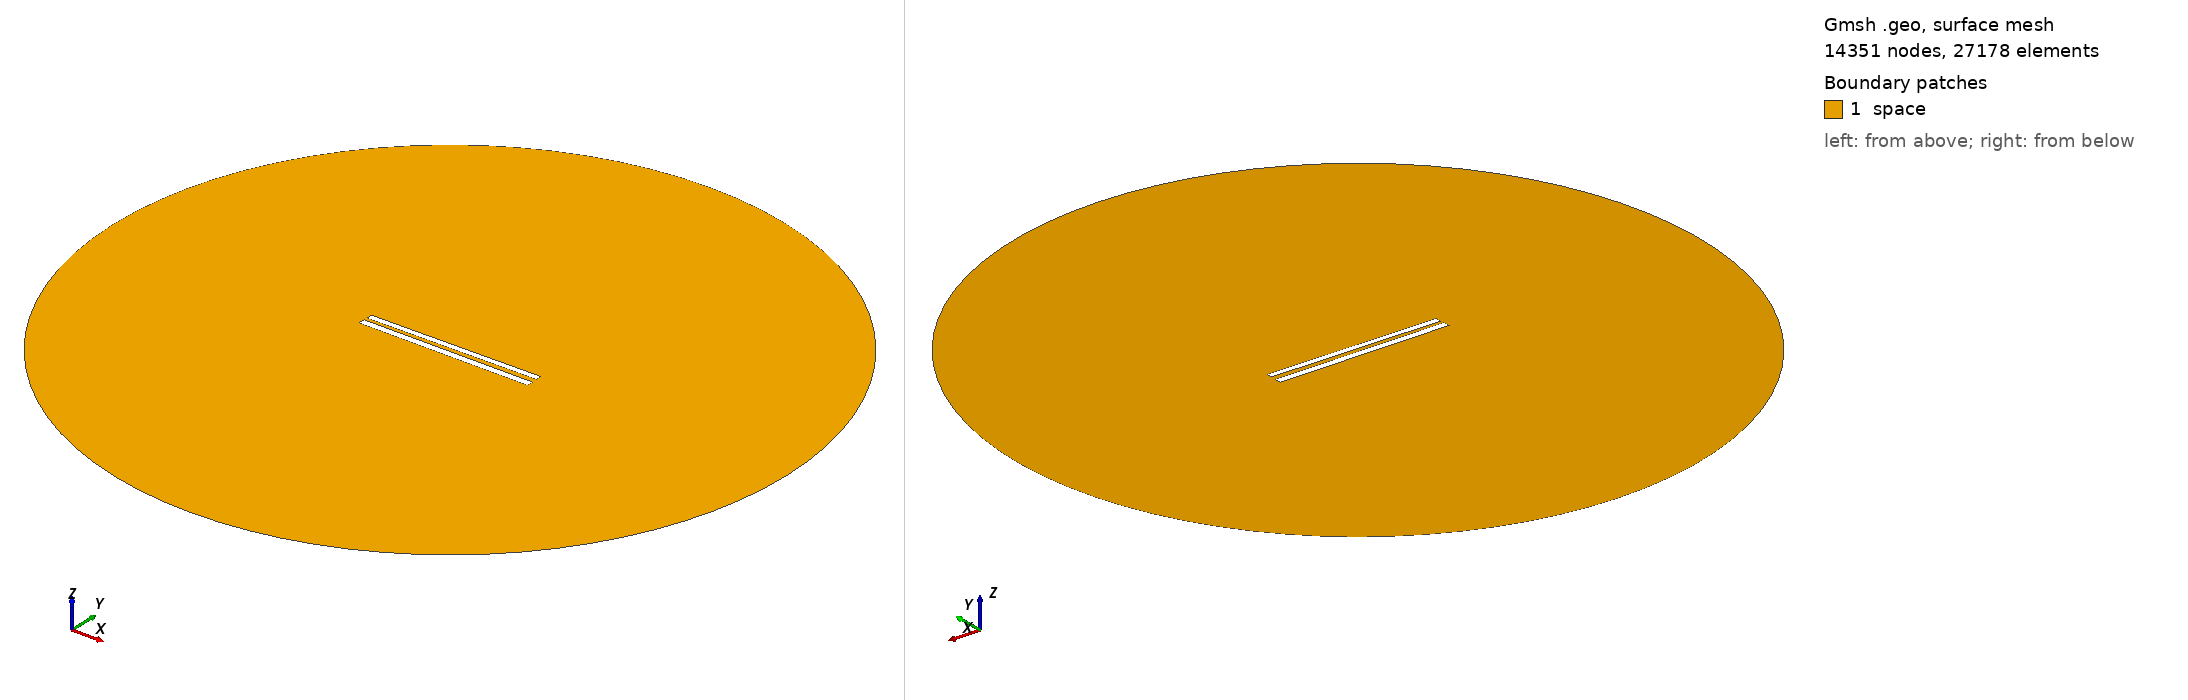

Gmsh geometry script, surface-meshed: 14351 nodes, 27178 surface elements. Boundary patches (legend numbers): 1 space. Left view from above one corner, right view from below the opposite corner. Legend entries are the model's physical surfaces. The drawing asked Gmsh for element sizes between 1% and 20% of the model's largest extent; the script's own settings can give other sizes.

=== 283.geo (drawn) ===
// Set the geometry kernel
SetFactory("OpenCASCADE");

//---------------------------------------
// Rectangles
//---------------------------------------

// Rectangle 1 (top)
Point(1) = {-49.78888888888889, 1.4055555555555554, 0, 1.0};
Point(2) = {49.78888888888889, 1.4055555555555554, 0, 1.0};
Point(3) = {49.78888888888889, 4.983333333333333, 0, 1.0};
Point(4) = {-49.78888888888889, 4.983333333333333, 0, 1.0};

Line(1) = {1, 2};
Line(2) = {2, 3};
Line(3) = {3, 4};
Line(4) = {4, 1};

Line Loop(1) = {1, 2, 3, 4};
Plane Surface(1) = {1};

Rotate { {0, 0, 1}, {0,  1.1944444444444444,  0}, 0.01 } {
  Surface{1};
}

// Rectangle 2 (bottom)
Point(5) = {-50,-1.1944444444444444, 0, 1.0};
Point(6) = { 50,-1.1944444444444444, 0, 1.0};
Point(7) = { 50,-5.194444444444445, 0, 1.0};
Point(8) = {-50,-5.194444444444445, 0, 1.0};

Line(5) = {5, 6};
Line(6) = {6, 7};
Line(7) = {7, 8};
Line(8) = {8, 5};

Line Loop(2) = {5, 6, 7, 8};
Plane Surface(2) = {2}; 


//---------------------------------------
// Circle
//---------------------------------------

// Define points
Point(9) = {0, 0, 0};        // Center
Point(10) = {200, 0, 0};     // Start point
Point(11) = {0, 200, 0};     // 90 degrees
Point(12) = {-200, 0, 0};    // 180 degrees
Point(13) = {0, -200, 0};    // 270 degrees

// Define circle arcs (each needs start, center, end)
Circle(9) = {10, 9, 11};
Circle(10) = {11, 9, 12};
Circle(11) = {12, 9, 13};
Circle(12) = {13, 9, 10};

// Define curve loop and surface if needed
Curve Loop(3) = {9, 10, 11, 12};
Surface(3) = {3};

// Subtract Rectangles from Circle
BooleanDifference{ Surface{3}; Delete; }{ Surface{1}; Surface{2}; Delete; }

//---------------------------------------
// Transfinite Lines and Surface
//---------------------------------------
r = 7;
Transfinite Line {1, 3} = 50*r Using Progression 1;
Transfinite Line {2, 4} = 2*r Using Progression 1;
Transfinite Line {5, 7} = 50*r Using Progression 1;
Transfinite Line {6, 8} = 2*r Using Progression 1;
Transfinite Line {9, 10, 11, 12} = 20 Using Progression 1;

//---------------------------------------
// Define Physical Groups
//---------------------------------------                

//--- Physical Curves
// Physical groups for boundaries
Physical Line("force_segment", 10) = {1};
Physical Line("upper_plate", 11) = {2, 3, 4};
Physical Line("lower_plate", 12) = {5, 6, 7, 8};
Physical Line("boundary", 20) = {9, 10, 11, 12};

//--- Physical Surfaces
Physical Surface("space", 30) = {3};

//---------------------------------------
// 6. Generate the Mesh
//---------------------------------------
Mesh 2;  // 2D mesh generation
